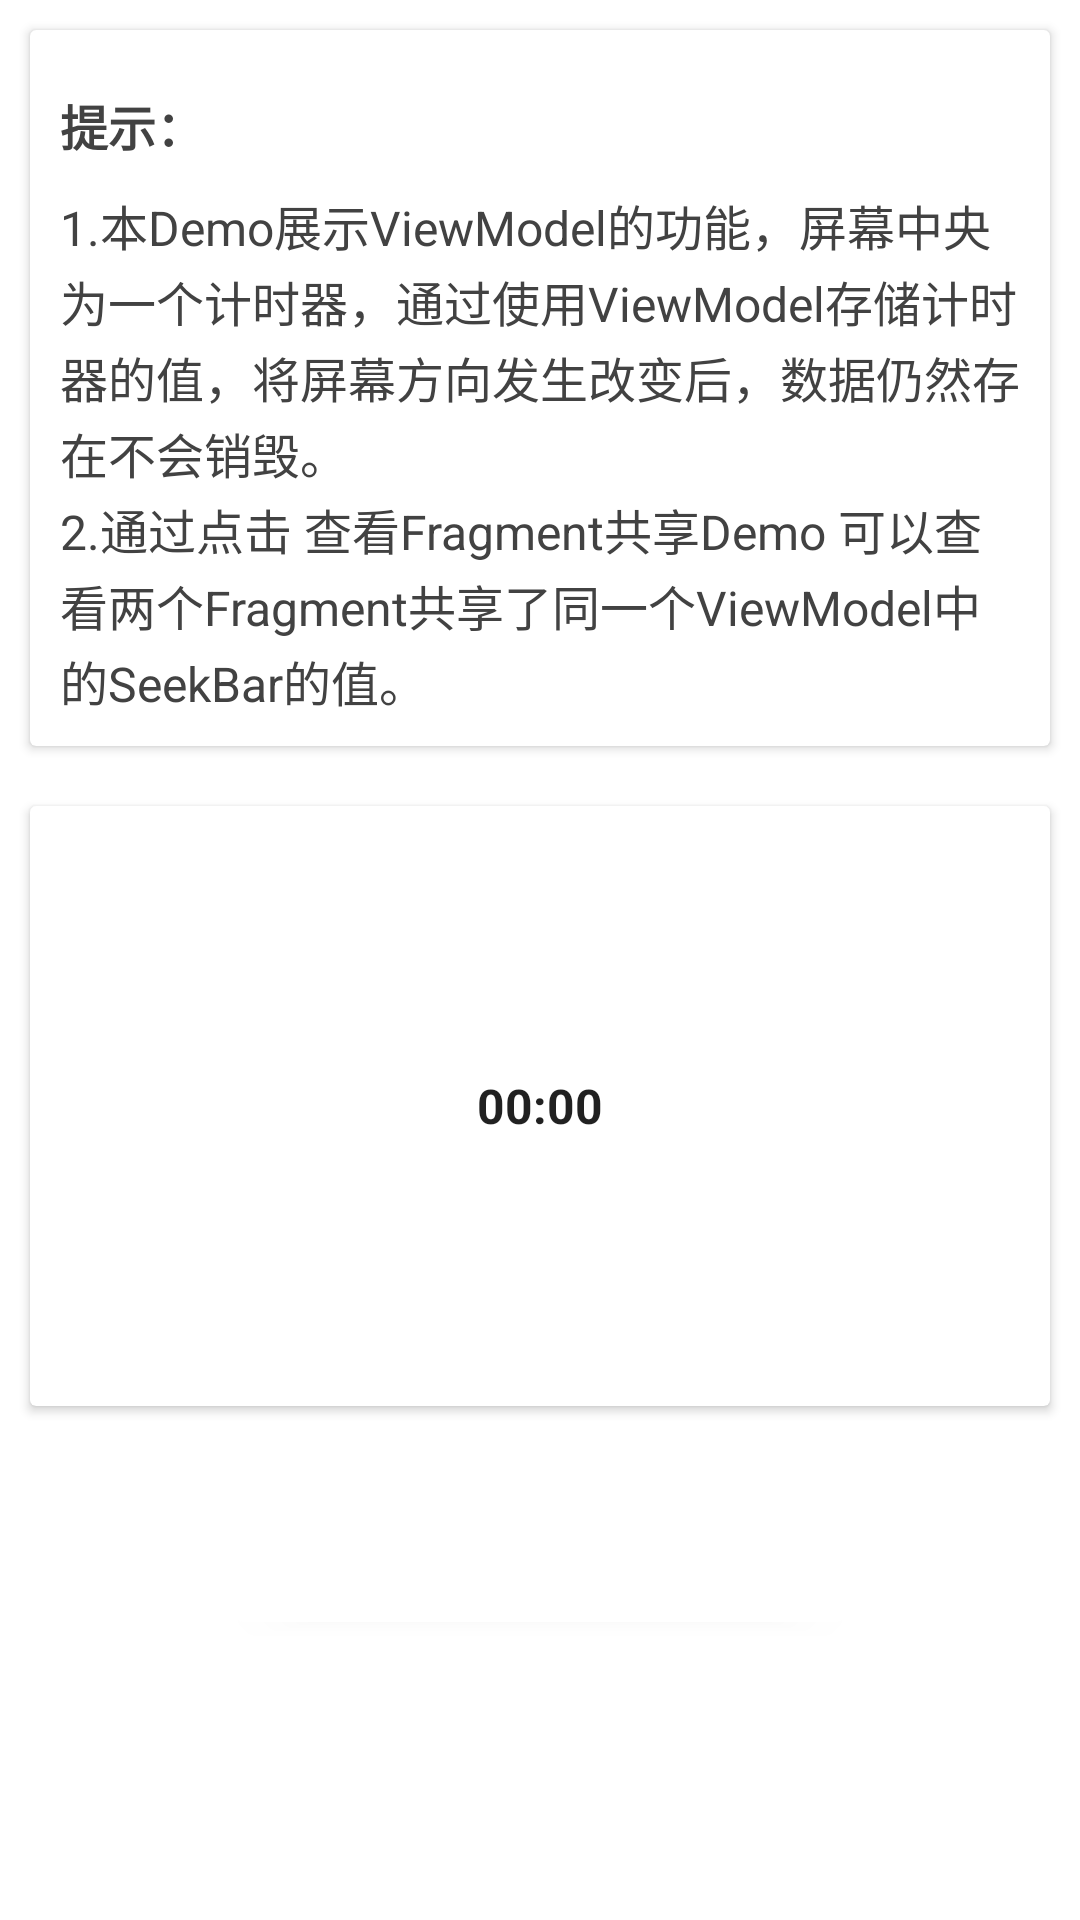

Write the Android layout XML for this screen, with the resource values it uses.
<!-- AndroidManifest.xml: application theme AppTheme -->
<!-- res/layout/fragment_view_model.xml -->
<?xml version="1.0" encoding="utf-8"?>
<layout>
    <androidx.core.widget.NestedScrollView
            xmlns:android="http://schemas.android.com/apk/res/android"
            xmlns:tools="http://schemas.android.com/tools"
            xmlns:app="http://schemas.android.com/apk/res-auto"
            android:layout_width="match_parent"
            android:layout_height="match_parent">

        <FrameLayout
                android:layout_width="match_parent"
                android:layout_height="match_parent">
            <LinearLayout
                    android:layout_height="match_parent"
                    android:background="@color/white"
                    android:orientation="vertical"
                    android:layout_width="match_parent">


                <com.google.android.material.card.MaterialCardView
                        app:cardElevation="@dimen/dp2"
                        app:cardCornerRadius="@dimen/dp2"
                        android:layout_margin="@dimen/dp10"
                        android:layout_width="match_parent"
                        android:layout_height="wrap_content">


                    <LinearLayout
                            android:padding="@dimen/dp10"
                            android:orientation="vertical"
                            android:layout_width="match_parent"
                            android:layout_height="match_parent">
                        <androidx.appcompat.widget.AppCompatTextView
                                android:textStyle="bold"
                                android:text="@string/recommend"
                                style="@style/normalTxt"
                                android:layout_marginTop="@dimen/dp10"
                                android:layout_width="match_parent"
                                android:layout_height="wrap_content"/>

                        <androidx.appcompat.widget.AppCompatTextView
                                android:lineSpacingExtra="@dimen/dp2"
                                style="@style/normalTxt"
                                android:layout_marginTop="@dimen/dp10"
                                android:text="@string/viewmodel_hint"
                                android:layout_width="match_parent"
                                android:layout_height="wrap_content"/>


                    </LinearLayout>

                </com.google.android.material.card.MaterialCardView>


                <com.google.android.material.card.MaterialCardView
                        app:cardElevation="@dimen/dp2"
                        app:cardCornerRadius="@dimen/dp2"
                        android:layout_margin="@dimen/dp10"
                        android:layout_marginBottom="@dimen/dp10"
                        android:layout_width="match_parent"
                        android:layout_height="200dp">

                    <Chronometer
                            android:textSize="@dimen/sp16"
                            android:textStyle="bold"
                            android:layout_gravity="center"
                            android:layout_width="wrap_content"
                            android:layout_height="wrap_content"
                            android:layout_centerHorizontal="true"
                            android:id="@+id/chronometer"/>

                </com.google.android.material.card.MaterialCardView>


                <com.google.android.material.button.MaterialButton
                        android:id="@+id/btn_fragment_share"
                        android:text="@string/viewmodel_fragment_demo"
                        android:layout_marginTop="@dimen/dp20"
                        android:layout_gravity="center"
                        android:layout_width="wrap_content"
                        android:layout_height="wrap_content"/>

            </LinearLayout>

        </FrameLayout>
    </androidx.core.widget.NestedScrollView>

</layout>
<!-- resources referenced by this layout -->
<resources>
  <color name="white">#FFFFFF</color>
  <dimen name="dp10">10dp</dimen>
  <dimen name="dp2">2dp</dimen>
  <dimen name="dp20">20dp</dimen>
  <dimen name="sp16">16sp</dimen>
  <string name="recommend">提示：</string>
  <string name="viewmodel_fragment_demo">查看Fragment共享Demo</string>
  <string name="viewmodel_hint">1.本Demo展示ViewModel的功能，屏幕中央为一个计时器，通过使用ViewModel存储计时器的值，将屏幕方向发生改变后，数据仍然存在不会销毁。
          \n2.通过点击 查看Fragment共享Demo 可以查看两个Fragment共享了同一个ViewModel中的SeekBar的值。
      </string>
  <style name="normalTxt">
          <item name="android:textColor">@color/titleTxt</item>
          <item name="android:textSize">@dimen/sp16</item>
      </style>
  <style name="AppTheme" parent="Theme.MaterialComponents.Light.DarkActionBar">
          
          <item name="colorPrimary">@color/colorPrimary</item>
          <item name="colorPrimaryDark">@color/colorPrimaryDark</item>
          <item name="colorAccent">@color/colorAccent</item>
          <item name="android:textAllCaps">false</item>
          <item name="android:screenOrientation">portrait</item>
          <item name="android:windowNoTitle">true</item>
          <item name="android:windowActionBar">false</item>
          <item name="windowActionBar">false</item>
          <item name="windowNoTitle">true</item>
          <item name="android:windowBackground">@color/white</item>
      </style>
  <color name="titleTxt">#424242</color>
  <color name="colorPrimary">#FFFFFF</color>
  <color name="colorPrimaryDark">#FFFFFF</color>
  <color name="colorAccent">#057FFF</color>
</resources>
